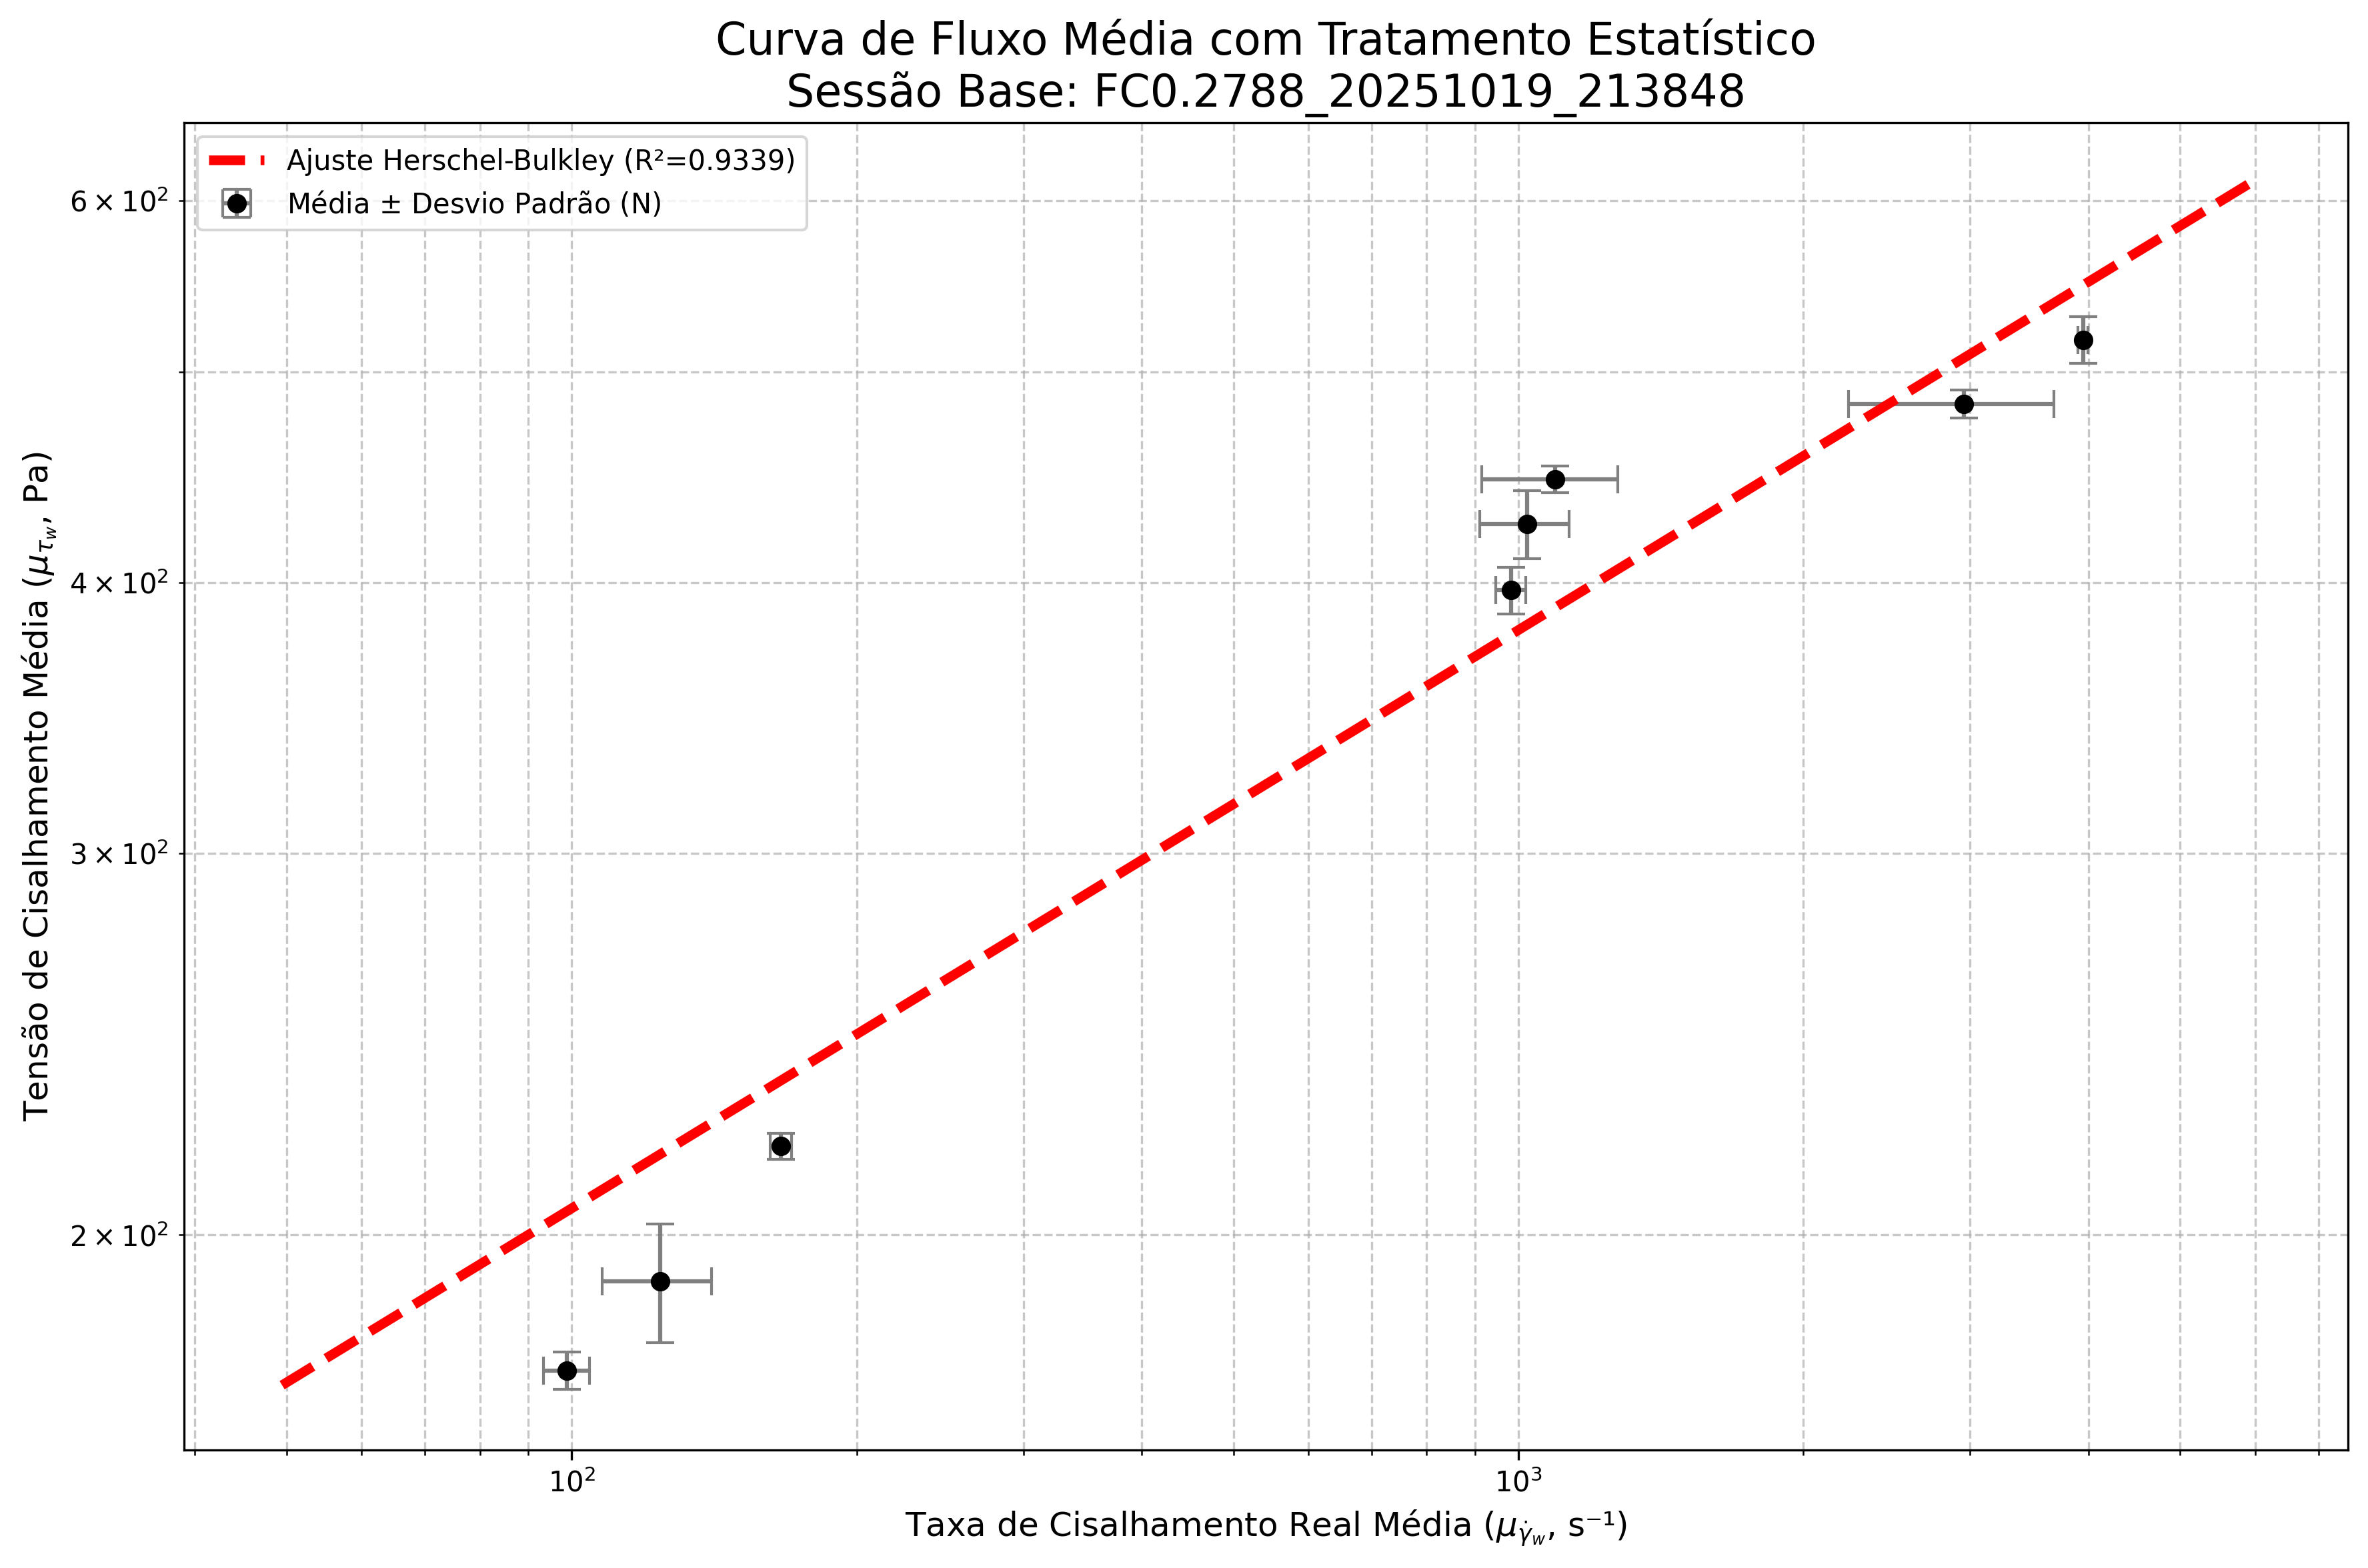

Values plotted in this chart, from the file beside it:
P_NOMINAL_AGRUPADA; P_ext_MEDIA(bar); τw_MEDIA(Pa); γ̇w_MEDIA(s⁻¹); η_MEDIA(Pa·s); STD_P_ext(bar); STD_τw (Pa); STD_γ̇w (s⁻¹); STD_η (Pa·s)
0,50000; 0,52992; 173,13623; 98,89052; 1,75463; 0,01049; 3,42568; 5,58930; 0,08023
0,60000; 0,58248; 190,30194; 124,05406; 1,54398; 0,03676; 12,00310; 16,35249; 0,09781
0,70000; 0,67263; 219,75760; 166,39935; 1,32127; 0,00915; 2,98895; 4,34538; 0,03470
1,20000; 1,21395; 396,61640; 982,82345; 0,40365; 0,02977; 9,73092; 35,93849; 0,00488
1,30000; 1,30262; 425,59247; 1021,16990; 0,42117; 0,04710; 15,38534; 110,21406; 0,05584
1,40000; 1,36615; 446,34615; 1093,90990; 0,41310; 0,01916; 6,25287; 179,55775; 0,06208
1,50000; 1,47999; 483,53799; 2956,04426; 0,17081; 0,02197; 7,18059; 723,93849; 0,03483
1,60000; 1,58415; 517,56995; 3950,42340; 0,13100; 0,03967; 12,95342; 47,60186; 0,00170
